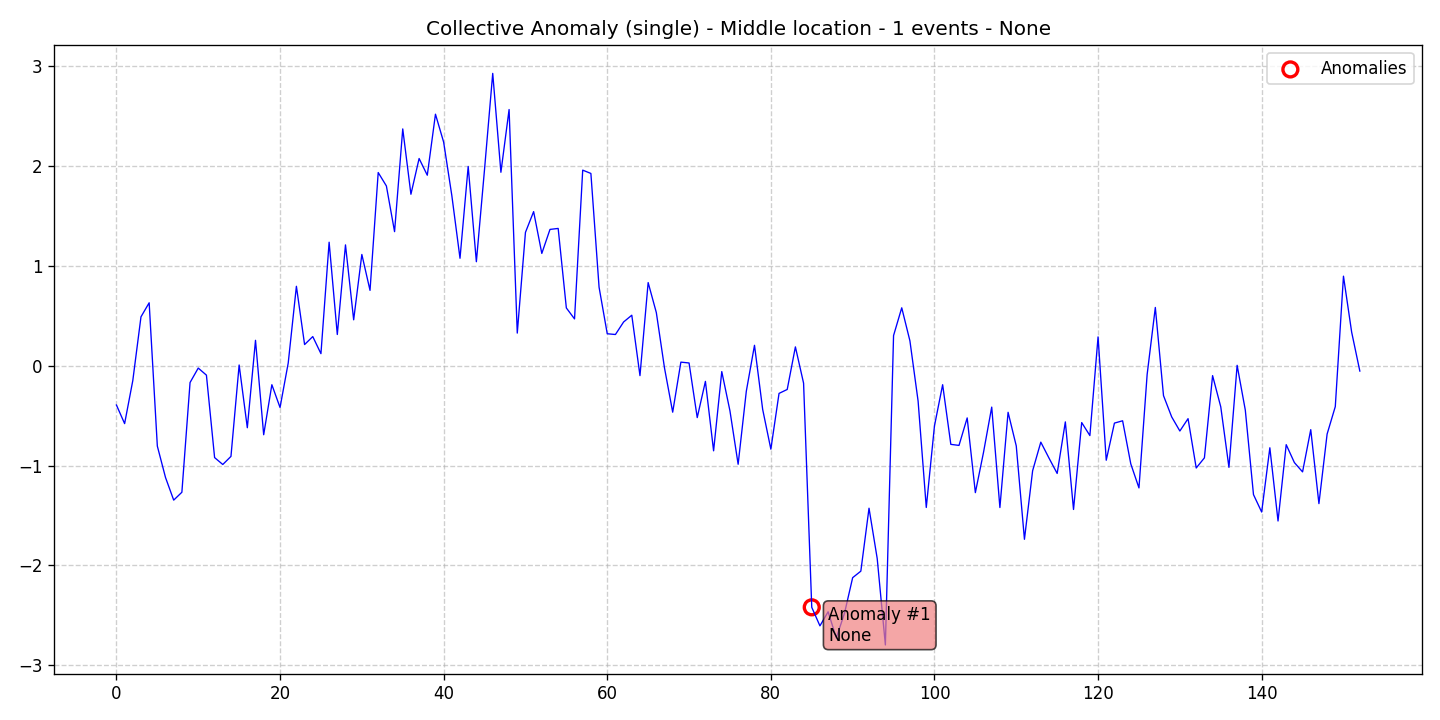

Values plotted in this chart, from the file beside it:
data, stationary, det_lin_up, det_lin_down, det_quad, det_cubic, det_exp, det_damped, stoc_trend, volatility, single_seas, multiple_seas, point_anom_single, point_anom_multi, collect_anom, context_anom, mean_shift, var_shift, trend_shift, date, is_break, is_anomaly, is_multi, location_beginning
-0.394, 0, 0, 0, 0, 0, 0, 0, 0, 0, 0, 0, 0, 0, 1, 0, 0, 0, 0, 2020-01-01, 0, 0, 0, 0
-0.58, 0, 0, 0, 0, 0, 0, 0, 0, 0, 0, 0, 0, 0, 1, 0, 0, 0, 0, 2020-01-02, 0, 0, 0, 0
-0.1491, 0, 0, 0, 0, 0, 0, 0, 0, 0, 0, 0, 0, 0, 1, 0, 0, 0, 0, 2020-01-03, 0, 0, 0, 0
0.4888, 0, 0, 0, 0, 0, 0, 0, 0, 0, 0, 0, 0, 0, 1, 0, 0, 0, 0, 2020-01-04, 0, 0, 0, 0
0.6293, 0, 0, 0, 0, 0, 0, 0, 0, 0, 0, 0, 0, 0, 1, 0, 0, 0, 0, 2020-01-05, 0, 0, 0, 0
-0.8052, 0, 0, 0, 0, 0, 0, 0, 0, 0, 0, 0, 0, 0, 1, 0, 0, 0, 0, 2020-01-06, 0, 0, 0, 0
-1.12, 0, 0, 0, 0, 0, 0, 0, 0, 0, 0, 0, 0, 0, 1, 0, 0, 0, 0, 2020-01-07, 0, 0, 0, 0
-1.346, 0, 0, 0, 0, 0, 0, 0, 0, 0, 0, 0, 0, 0, 1, 0, 0, 0, 0, 2020-01-08, 0, 0, 0, 0
-1.267, 0, 0, 0, 0, 0, 0, 0, 0, 0, 0, 0, 0, 0, 1, 0, 0, 0, 0, 2020-01-09, 0, 0, 0, 0
-0.1688, 0, 0, 0, 0, 0, 0, 0, 0, 0, 0, 0, 0, 0, 1, 0, 0, 0, 0, 2020-01-10, 0, 0, 0, 0
-0.02411, 0, 0, 0, 0, 0, 0, 0, 0, 0, 0, 0, 0, 0, 1, 0, 0, 0, 0, 2020-01-11, 0, 0, 0, 0
-0.09488, 0, 0, 0, 0, 0, 0, 0, 0, 0, 0, 0, 0, 0, 1, 0, 0, 0, 0, 2020-01-12, 0, 0, 0, 0
-0.92, 0, 0, 0, 0, 0, 0, 0, 0, 0, 0, 0, 0, 0, 1, 0, 0, 0, 0, 2020-01-13, 0, 0, 0, 0
-0.9892, 0, 0, 0, 0, 0, 0, 0, 0, 0, 0, 0, 0, 0, 1, 0, 0, 0, 0, 2020-01-14, 0, 0, 0, 0
-0.9082, 0, 0, 0, 0, 0, 0, 0, 0, 0, 0, 0, 0, 0, 1, 0, 0, 0, 0, 2020-01-15, 0, 0, 0, 0
0.006617, 0, 0, 0, 0, 0, 0, 0, 0, 0, 0, 0, 0, 0, 1, 0, 0, 0, 0, 2020-01-16, 0, 0, 0, 0
-0.6213, 0, 0, 0, 0, 0, 0, 0, 0, 0, 0, 0, 0, 0, 1, 0, 0, 0, 0, 2020-01-17, 0, 0, 0, 0
0.2538, 0, 0, 0, 0, 0, 0, 0, 0, 0, 0, 0, 0, 0, 1, 0, 0, 0, 0, 2020-01-18, 0, 0, 0, 0
-0.6913, 0, 0, 0, 0, 0, 0, 0, 0, 0, 0, 0, 0, 0, 1, 0, 0, 0, 0, 2020-01-19, 0, 0, 0, 0
-0.1906, 0, 0, 0, 0, 0, 0, 0, 0, 0, 0, 0, 0, 0, 1, 0, 0, 0, 0, 2020-01-20, 0, 0, 0, 0
-0.4188, 0, 0, 0, 0, 0, 0, 0, 0, 0, 0, 0, 0, 0, 1, 0, 0, 0, 0, 2020-01-21, 0, 0, 0, 0
0.02678, 0, 0, 0, 0, 0, 0, 0, 0, 0, 0, 0, 0, 0, 1, 0, 0, 0, 0, 2020-01-22, 0, 0, 0, 0
0.7944, 0, 0, 0, 0, 0, 0, 0, 0, 0, 0, 0, 0, 0, 1, 0, 0, 0, 0, 2020-01-23, 0, 0, 0, 0
0.2112, 0, 0, 0, 0, 0, 0, 0, 0, 0, 0, 0, 0, 0, 1, 0, 0, 0, 0, 2020-01-24, 0, 0, 0, 0
0.2911, 0, 0, 0, 0, 0, 0, 0, 0, 0, 0, 0, 0, 0, 1, 0, 0, 0, 0, 2020-01-25, 0, 0, 0, 0
0.1203, 0, 0, 0, 0, 0, 0, 0, 0, 0, 0, 0, 0, 0, 1, 0, 0, 0, 0, 2020-01-26, 0, 0, 0, 0
1.236, 0, 0, 0, 0, 0, 0, 0, 0, 0, 0, 0, 0, 0, 1, 0, 0, 0, 0, 2020-01-27, 0, 0, 0, 0
0.312, 0, 0, 0, 0, 0, 0, 0, 0, 0, 0, 0, 0, 0, 1, 0, 0, 0, 0, 2020-01-28, 0, 0, 0, 0
1.209, 0, 0, 0, 0, 0, 0, 0, 0, 0, 0, 0, 0, 0, 1, 0, 0, 0, 0, 2020-01-29, 0, 0, 0, 0
0.4589, 0, 0, 0, 0, 0, 0, 0, 0, 0, 0, 0, 0, 0, 1, 0, 0, 0, 0, 2020-01-30, 0, 0, 0, 0
1.113, 0, 0, 0, 0, 0, 0, 0, 0, 0, 0, 0, 0, 0, 1, 0, 0, 0, 0, 2020-01-31, 0, 0, 0, 0
0.7536, 0, 0, 0, 0, 0, 0, 0, 0, 0, 0, 0, 0, 0, 1, 0, 0, 0, 0, 2020-02-01, 0, 0, 0, 0
1.933, 0, 0, 0, 0, 0, 0, 0, 0, 0, 0, 0, 0, 0, 1, 0, 0, 0, 0, 2020-02-02, 0, 0, 0, 0
1.799, 0, 0, 0, 0, 0, 0, 0, 0, 0, 0, 0, 0, 0, 1, 0, 0, 0, 0, 2020-02-03, 0, 0, 0, 0
1.341, 0, 0, 0, 0, 0, 0, 0, 0, 0, 0, 0, 0, 0, 1, 0, 0, 0, 0, 2020-02-04, 0, 0, 0, 0
2.37, 0, 0, 0, 0, 0, 0, 0, 0, 0, 0, 0, 0, 0, 1, 0, 0, 0, 0, 2020-02-05, 0, 0, 0, 0
1.716, 0, 0, 0, 0, 0, 0, 0, 0, 0, 0, 0, 0, 0, 1, 0, 0, 0, 0, 2020-02-06, 0, 0, 0, 0
2.073, 0, 0, 0, 0, 0, 0, 0, 0, 0, 0, 0, 0, 0, 1, 0, 0, 0, 0, 2020-02-07, 0, 0, 0, 0
1.906, 0, 0, 0, 0, 0, 0, 0, 0, 0, 0, 0, 0, 0, 1, 0, 0, 0, 0, 2020-02-08, 0, 0, 0, 0
2.517, 0, 0, 0, 0, 0, 0, 0, 0, 0, 0, 0, 0, 0, 1, 0, 0, 0, 0, 2020-02-09, 0, 0, 0, 0
2.237, 0, 0, 0, 0, 0, 0, 0, 0, 0, 0, 0, 0, 0, 1, 0, 0, 0, 0, 2020-02-10, 0, 0, 0, 0
1.703, 0, 0, 0, 0, 0, 0, 0, 0, 0, 0, 0, 0, 0, 1, 0, 0, 0, 0, 2020-02-11, 0, 0, 0, 0
1.075, 0, 0, 0, 0, 0, 0, 0, 0, 0, 0, 0, 0, 0, 1, 0, 0, 0, 0, 2020-02-12, 0, 0, 0, 0
1.994, 0, 0, 0, 0, 0, 0, 0, 0, 0, 0, 0, 0, 0, 1, 0, 0, 0, 0, 2020-02-13, 0, 0, 0, 0
1.04, 0, 0, 0, 0, 0, 0, 0, 0, 0, 0, 0, 0, 0, 1, 0, 0, 0, 0, 2020-02-14, 0, 0, 0, 0
1.966, 0, 0, 0, 0, 0, 0, 0, 0, 0, 0, 0, 0, 0, 1, 0, 0, 0, 0, 2020-02-15, 0, 0, 0, 0
2.926, 0, 0, 0, 0, 0, 0, 0, 0, 0, 0, 0, 0, 0, 1, 0, 0, 0, 0, 2020-02-16, 0, 0, 0, 0
1.936, 0, 0, 0, 0, 0, 0, 0, 0, 0, 0, 0, 0, 0, 1, 0, 0, 0, 0, 2020-02-17, 0, 0, 0, 0
2.564, 0, 0, 0, 0, 0, 0, 0, 0, 0, 0, 0, 0, 0, 1, 0, 0, 0, 0, 2020-02-18, 0, 0, 0, 0
0.3261, 0, 0, 0, 0, 0, 0, 0, 0, 0, 0, 0, 0, 0, 1, 0, 0, 0, 0, 2020-02-19, 0, 0, 0, 0
1.334, 0, 0, 0, 0, 0, 0, 0, 0, 0, 0, 0, 0, 0, 1, 0, 0, 0, 0, 2020-02-20, 0, 0, 0, 0
1.542, 0, 0, 0, 0, 0, 0, 0, 0, 0, 0, 0, 0, 0, 1, 0, 0, 0, 0, 2020-02-21, 0, 0, 0, 0
1.123, 0, 0, 0, 0, 0, 0, 0, 0, 0, 0, 0, 0, 0, 1, 0, 0, 0, 0, 2020-02-22, 0, 0, 0, 0
1.364, 0, 0, 0, 0, 0, 0, 0, 0, 0, 0, 0, 0, 0, 1, 0, 0, 0, 0, 2020-02-23, 0, 0, 0, 0
1.374, 0, 0, 0, 0, 0, 0, 0, 0, 0, 0, 0, 0, 0, 1, 0, 0, 0, 0, 2020-02-24, 0, 0, 0, 0
0.5776, 0, 0, 0, 0, 0, 0, 0, 0, 0, 0, 0, 0, 0, 1, 0, 0, 0, 0, 2020-02-25, 0, 0, 0, 0
0.4681, 0, 0, 0, 0, 0, 0, 0, 0, 0, 0, 0, 0, 0, 1, 0, 0, 0, 0, 2020-02-26, 0, 0, 0, 0
1.957, 0, 0, 0, 0, 0, 0, 0, 0, 0, 0, 0, 0, 0, 1, 0, 0, 0, 0, 2020-02-27, 0, 0, 0, 0
1.924, 0, 0, 0, 0, 0, 0, 0, 0, 0, 0, 0, 0, 0, 1, 0, 0, 0, 0, 2020-02-28, 0, 0, 0, 0
0.7851, 0, 0, 0, 0, 0, 0, 0, 0, 0, 0, 0, 0, 0, 1, 0, 0, 0, 0, 2020-02-29, 0, 0, 0, 0
... 93 more rows
